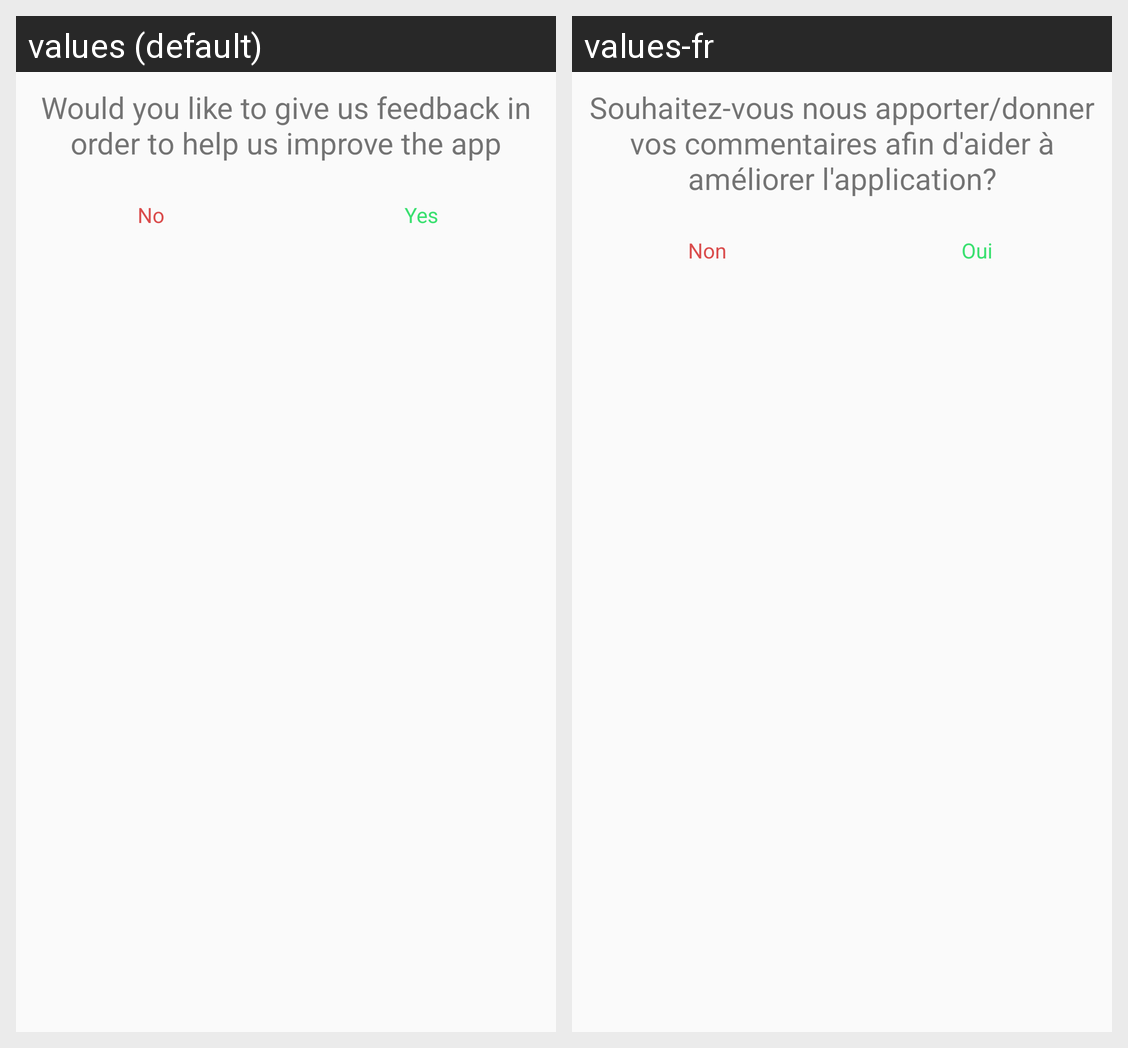

Translations of the strings shown on this Android screen, per locale in the grid:
Android screen res/layout/dialog_six.xml rendered under 2 locales, left to right: values (default), values-fr. Device: Nexus 5 (rendered at 1080×1920; each locale shown at half size, 540×960, under a caption strip naming it); theme AppTheme.
Strings drawn on this screen, with the default value and each locale's value (text and hints the layout hard-codes, and strings that could not be matched under every locale, appear in the picture but are not listed):

dialog_six_subtitle
  values: Would you like to give us feedback in order to help us improve the app
  values-fr: Souhaitez-vous nous apporter/donner vos commentaires afin d'aider à améliorer l'application?

dialog_six_button_no
  values: No
  values-fr: Non

dialog_six_button_yes
  values: Yes
  values-fr: Oui
